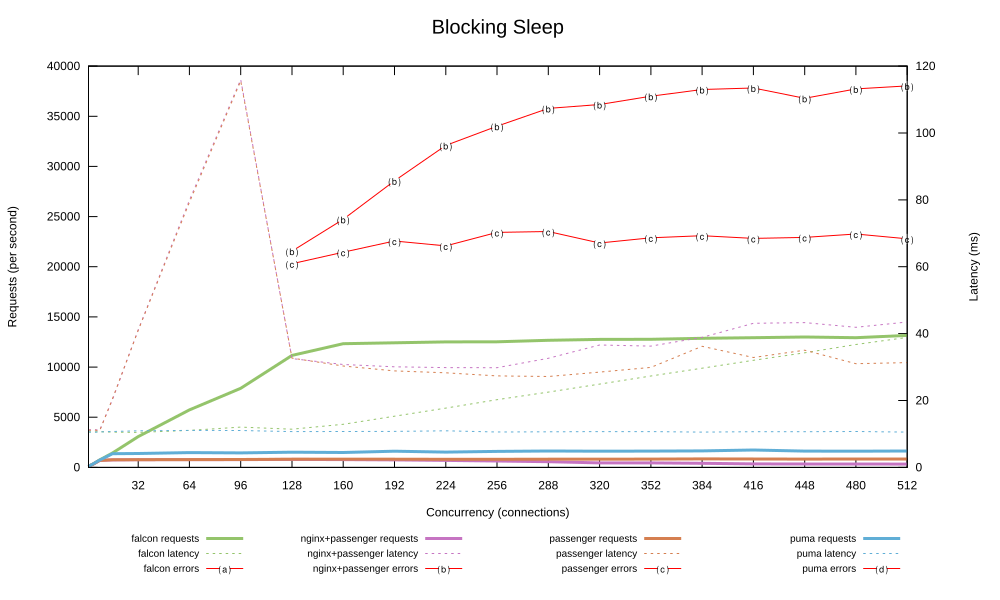

The data file committed next to this chart (first rows):
1, 94.885, 10.517, 0.000, 87.919, 11.236, 0.000, 88.895, 11.190, 0.000, 92.914, 10.674, 0.000
2, 187.7, 10.57, 0.000, 176.6, 11.23, 0.000, 178.9, 11.11, 0.000, 187.4, 10.59, 0.000
4, 349.1, 10.62, 0.000, 327.2, 11.34, 0.000, 339.8, 11.2, 0.000, 361.5, 10.5, 0.000
8, 745.4, 10.67, 0.000, 695.1, 11.1, 0.000, 701.1, 10.97, 0.000, 723.2, 10.61, 0.000
16, 1440, 10.55, 0.000, 748.9, 20.29, 0.000, 760.1, 20.55, 0.000, 1367, 10.73, 0.000
32, 3067, 10.46, 0.000, 767, 41.12, 0.000, 764.5, 40.98, 0.000, 1384, 10.93, 0.000
64, 5732, 11.07, 0.000, 774.5, 79.88, 0.000, 775.1, 79.26, 0.000, 1477, 11.05, 0.000
96, 7888, 12.05, 0.000, 778, 116, 0.000, 784.3, 115.6, 0.000, 1443, 11.04, 0.000
128, 11165, 11.41, 0.000, 795, 32.55, 21562, 816.4, 32.69, 20305, 1513, 10.7, 0.000
160, 12332, 12.89, 0.000, 780, 30.77, 24726, 813.5, 30.33, 21453, 1483, 10.74, 0.000
192, 12423, 15.32, 0.000, 745.9, 30.08, 28569, 817.7, 28.85, 22569, 1615, 10.76, 0.000
224, 12508, 17.72, 0.000, 694.2, 29.84, 32095, 806.7, 28.29, 22074, 1527, 10.96, 0.000
256, 12523, 20.25, 0.000, 633.6, 29.82, 34009, 804.2, 27.38, 23426, 1594, 10.6, 0.000
288, 12671, 22.51, 0.000, 568.8, 32.63, 35784, 821.6, 27.2, 23509, 1630, 10.65, 0.000
320, 12755, 24.92, 0.000, 447, 36.6, 36176, 820.5, 28.49, 22372, 1617, 10.72, 0.000
352, 12766, 27.34, 0.000, 445.4, 36.28, 37000, 823.8, 29.91, 22883, 1622, 10.71, 0.000
384, 12866, 29.66, 0.000, 406.4, 38.87, 37672, 846.1, 36.2, 23091, 1643, 10.56, 0.000
416, 12929, 32.03, 0.000, 345.1, 43.1, 37816, 837.9, 32.87, 22824, 1735, 10.67, 0.000
448, 12994, 34.27, 0.000, 336.8, 43.3, 36788, 826.2, 35.04, 22927, 1629, 10.68, 0.000
480, 12932, 36.76, 0.000, 336.2, 41.9, 37731, 839.5, 31.01, 23261, 1618, 10.75, 0.000
512, 13162, 38.86, 0.000, 325.9, 43.48, 38031, 838.1, 31.35, 22784, 1639, 10.57, 0.000
